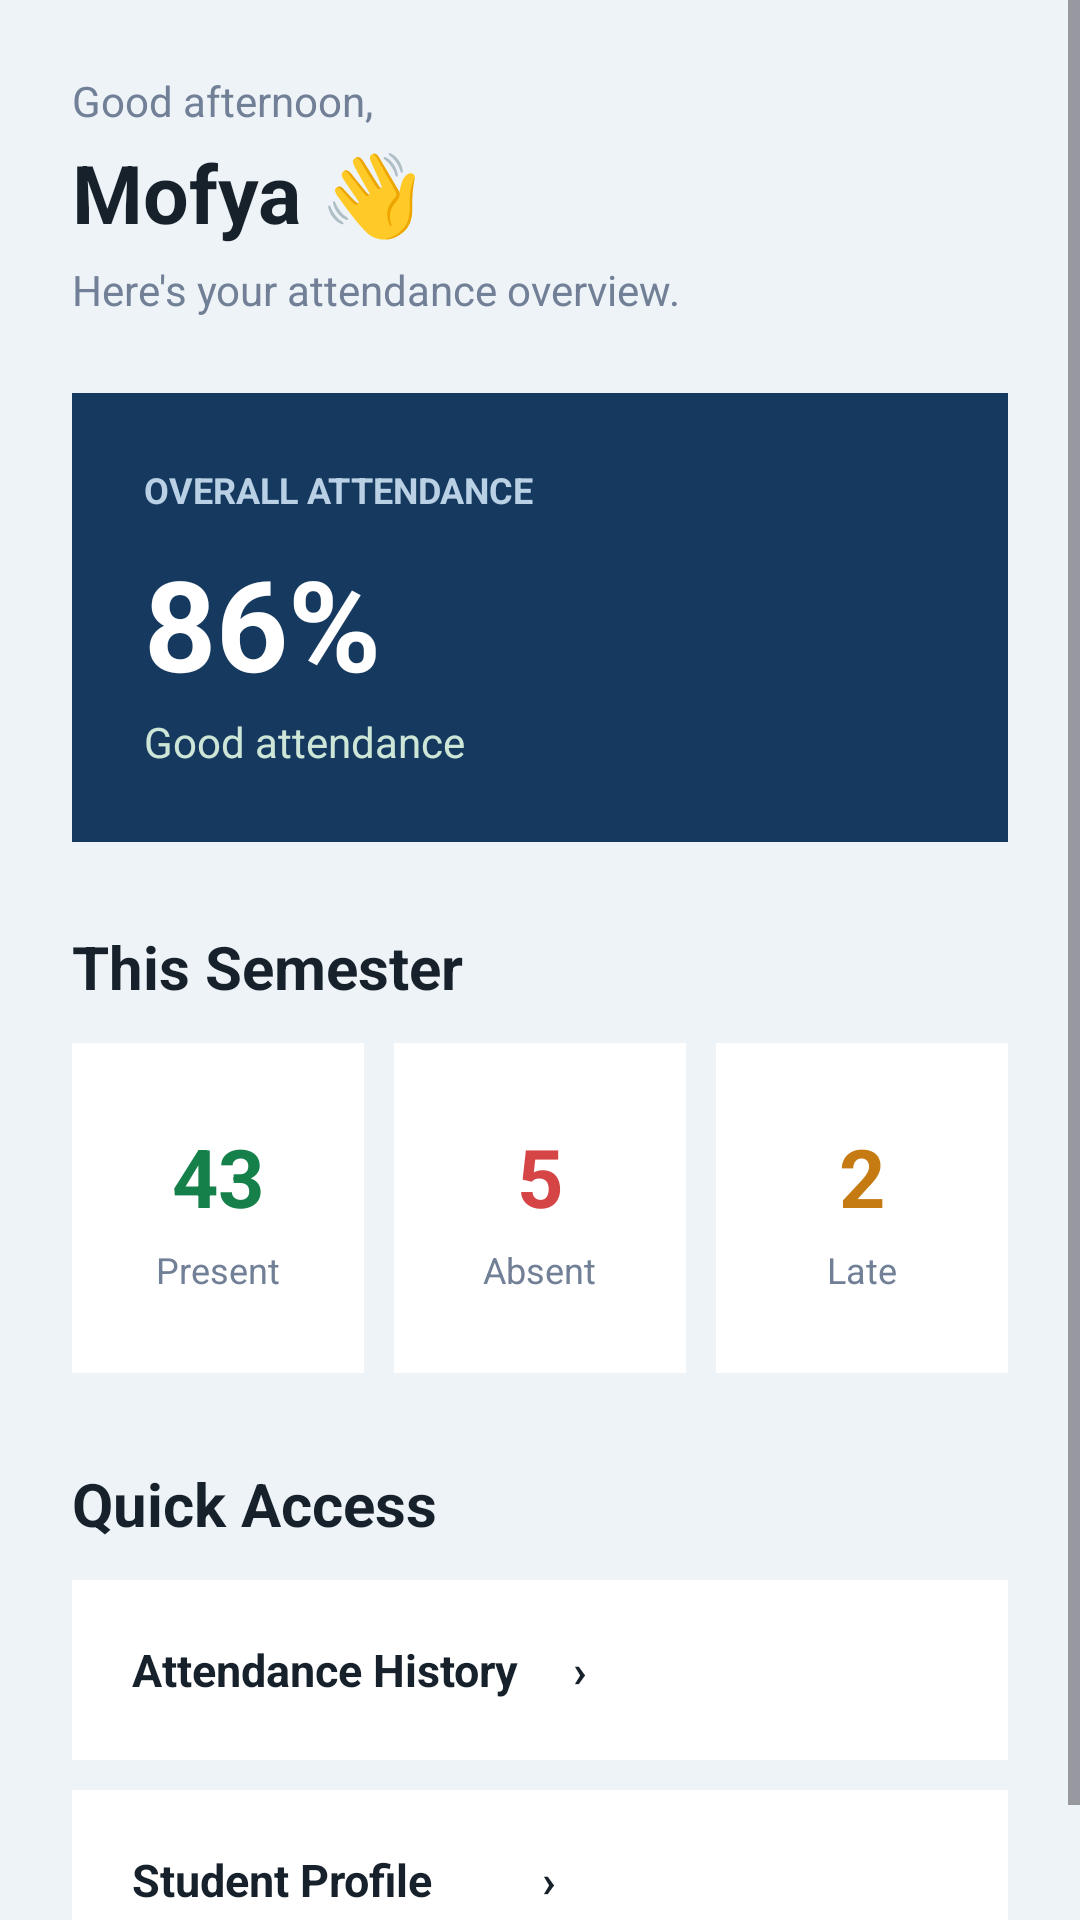

Reconstruct the res/layout file that produces this screen, plus the resources it refers to.
<!-- AndroidManifest.xml: application theme Theme.NkrumahStudentAttendanceApp -->
<!-- res/layout/activity_attendance_dashboard.xml -->
<?xml version="1.0" encoding="utf-8"?>
<ScrollView xmlns:android="http://schemas.android.com/apk/res/android"
    android:layout_width="match_parent"
    android:layout_height="match_parent"
    android:background="#EEF3F8"
    android:fillViewport="true">

    <LinearLayout
        android:layout_width="match_parent"
        android:layout_height="wrap_content"
        android:orientation="vertical"
        android:padding="24dp">

        

        <TextView
            android:layout_width="wrap_content"
            android:layout_height="wrap_content"
            android:text="Good afternoon,"
            android:textColor="#718096"
            android:textSize="14sp" />

        <TextView
            android:layout_width="wrap_content"
            android:layout_height="wrap_content"
            android:layout_marginTop="3dp"
            android:text="Mofya 👋"
            android:textColor="#17212B"
            android:textSize="27sp"
            android:textStyle="bold" />

        <TextView
            android:layout_width="wrap_content"
            android:layout_height="wrap_content"
            android:layout_marginTop="5dp"
            android:text="Here's your attendance overview."
            android:textColor="#718096"
            android:textSize="14sp" />

        

        <LinearLayout
            android:layout_width="match_parent"
            android:layout_height="wrap_content"
            android:layout_marginTop="25dp"
            android:background="#163A5F"
            android:orientation="vertical"
            android:padding="24dp">

            <TextView
                android:layout_width="wrap_content"
                android:layout_height="wrap_content"
                android:text="OVERALL ATTENDANCE"
                android:textColor="#B9D0E5"
                android:textSize="12sp"
                android:textStyle="bold" />

            <TextView
                android:layout_width="wrap_content"
                android:layout_height="wrap_content"
                android:layout_marginTop="8dp"
                android:text="86%"
                android:textColor="#FFFFFF"
                android:textSize="42sp"
                android:textStyle="bold" />

            <TextView
                android:layout_width="wrap_content"
                android:layout_height="wrap_content"
                android:layout_marginTop="2dp"
                android:text="Good attendance"
                android:textColor="#CDE6D7"
                android:textSize="14sp" />

        </LinearLayout>

        

        <TextView
            android:layout_width="wrap_content"
            android:layout_height="wrap_content"
            android:layout_marginTop="28dp"
            android:text="This Semester"
            android:textColor="#17212B"
            android:textSize="20sp"
            android:textStyle="bold" />

        <LinearLayout
            android:layout_width="match_parent"
            android:layout_height="wrap_content"
            android:layout_marginTop="12dp"
            android:orientation="horizontal"
            android:weightSum="3">

            

            <LinearLayout
                android:layout_width="0dp"
                android:layout_height="110dp"
                android:layout_weight="1"
                android:background="#FFFFFF"
                android:gravity="center"
                android:orientation="vertical"
                android:padding="12dp">

                <TextView
                    android:layout_width="wrap_content"
                    android:layout_height="wrap_content"
                    android:text="43"
                    android:textColor="#16804A"
                    android:textSize="27sp"
                    android:textStyle="bold" />

                <TextView
                    android:layout_width="wrap_content"
                    android:layout_height="wrap_content"
                    android:layout_marginTop="5dp"
                    android:text="Present"
                    android:textColor="#718096"
                    android:textSize="12sp" />

            </LinearLayout>

            

            <LinearLayout
                android:layout_width="0dp"
                android:layout_height="110dp"
                android:layout_weight="1"
                android:layout_marginStart="10dp"
                android:background="#FFFFFF"
                android:gravity="center"
                android:orientation="vertical"
                android:padding="12dp">

                <TextView
                    android:layout_width="wrap_content"
                    android:layout_height="wrap_content"
                    android:text="5"
                    android:textColor="#D64545"
                    android:textSize="27sp"
                    android:textStyle="bold" />

                <TextView
                    android:layout_width="wrap_content"
                    android:layout_height="wrap_content"
                    android:layout_marginTop="5dp"
                    android:text="Absent"
                    android:textColor="#718096"
                    android:textSize="12sp" />

            </LinearLayout>

            

            <LinearLayout
                android:layout_width="0dp"
                android:layout_height="110dp"
                android:layout_weight="1"
                android:layout_marginStart="10dp"
                android:background="#FFFFFF"
                android:gravity="center"
                android:orientation="vertical"
                android:padding="12dp">

                <TextView
                    android:layout_width="wrap_content"
                    android:layout_height="wrap_content"
                    android:text="2"
                    android:textColor="#C57A12"
                    android:textSize="27sp"
                    android:textStyle="bold" />

                <TextView
                    android:layout_width="wrap_content"
                    android:layout_height="wrap_content"
                    android:layout_marginTop="5dp"
                    android:text="Late"
                    android:textColor="#718096"
                    android:textSize="12sp" />

            </LinearLayout>

        </LinearLayout>

        

        <TextView
            android:layout_width="wrap_content"
            android:layout_height="wrap_content"
            android:layout_marginTop="30dp"
            android:text="Quick Access"
            android:textColor="#17212B"
            android:textSize="20sp"
            android:textStyle="bold" />

        <TextView
            android:id="@+id/btnAttendanceHistory"
            android:layout_width="match_parent"
            android:layout_height="60dp"
            android:layout_marginTop="12dp"
            android:background="#FFFFFF"
            android:gravity="center_vertical"
            android:paddingStart="20dp"
            android:text="Attendance History     ›"
            android:textColor="#17212B"
            android:textSize="15sp"
            android:textStyle="bold" />

        <TextView
            android:id="@+id/btnProfile"
            android:layout_width="match_parent"
            android:layout_height="60dp"
            android:layout_marginTop="10dp"
            android:background="#FFFFFF"
            android:gravity="center_vertical"
            android:paddingStart="20dp"
            android:text="Student Profile          ›"
            android:textColor="#17212B"
            android:textSize="15sp"
            android:textStyle="bold" />

    </LinearLayout>

</ScrollView>
<!-- resources referenced by this layout -->
<resources>
  <style name="Theme.NkrumahStudentAttendanceApp" parent="Base.Theme.NkrumahStudentAttendanceApp" />
  <style name="Base.Theme.NkrumahStudentAttendanceApp" parent="Theme.Material3.DayNight.NoActionBar">
          
          
      </style>
</resources>
